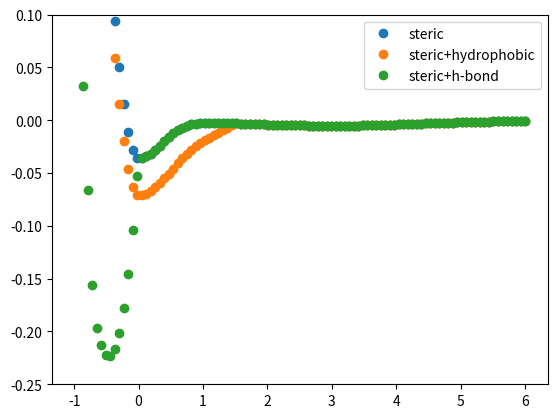

This figure's Python source:
import numpy as np
import matplotlib.pyplot as plt

# script to reproduce the energy figure in the AutoDock paper

gauss1_w = -0.0356
gauss2_w = -0.00516
repul_w = 0.84
hydrophobic_w = -0.0351
hydrogen_bond_w = -0.587

def gauss1(d):
    return np.exp(-np.power(d/0.5, 2))

def gauss2(d):
    return np.exp(-np.power((d-3)/2, 2))

def repulsion(d):
    if d >= 0:
        d=0
    else:
        d=d*d
    
    return d

def hydrophobic(d):
    coeff = np.polyfit([0.5, 1.5],[1, 0],1)
    if d < 0.5:
        d = 1
    elif d > 1.5:
        d = 0
    else:
        d = coeff[0] * d + coeff[1]

    return hydrophobic_w * d

def hydrogen_bond(d):
    coeff = np.polyfit([-0.7, 0],[1, 0],1)
    if d < -0.7:
        d = 1
    elif d > 0:
        d = 0
    else:
        d = coeff[0] * d + coeff[1]

    return hydrogen_bond_w * d

def steric(d):
    sum = gauss1_w * gauss1(d) + gauss2_w * gauss2(d) + repul_w * repulsion(d)
    return sum

if __name__ == "__main__":
    num_pts = 101
    d = np.linspace(-1,6,num_pts)
    steric_energy = []
    steric_hydrophobic_energy = []
    steric_hbond_energy = []
    for i in range(num_pts):
        d_i = d[i]
        steric_energy.append(steric(d_i))
        steric_hydrophobic_energy.append(steric(d_i)+hydrophobic(d_i))
        steric_hbond_energy.append(steric(d_i)+hydrogen_bond(d_i))
    plt.plot(d, steric_energy, 'o', label="steric")
    plt.plot(d, steric_hydrophobic_energy, 'o', label="steric+hydrophobic")
    plt.plot(d, steric_hbond_energy, 'o', label="steric+h-bond")
    plt.ylim([-0.25, 0.1])
    plt.legend()
    plt.show()
    pass